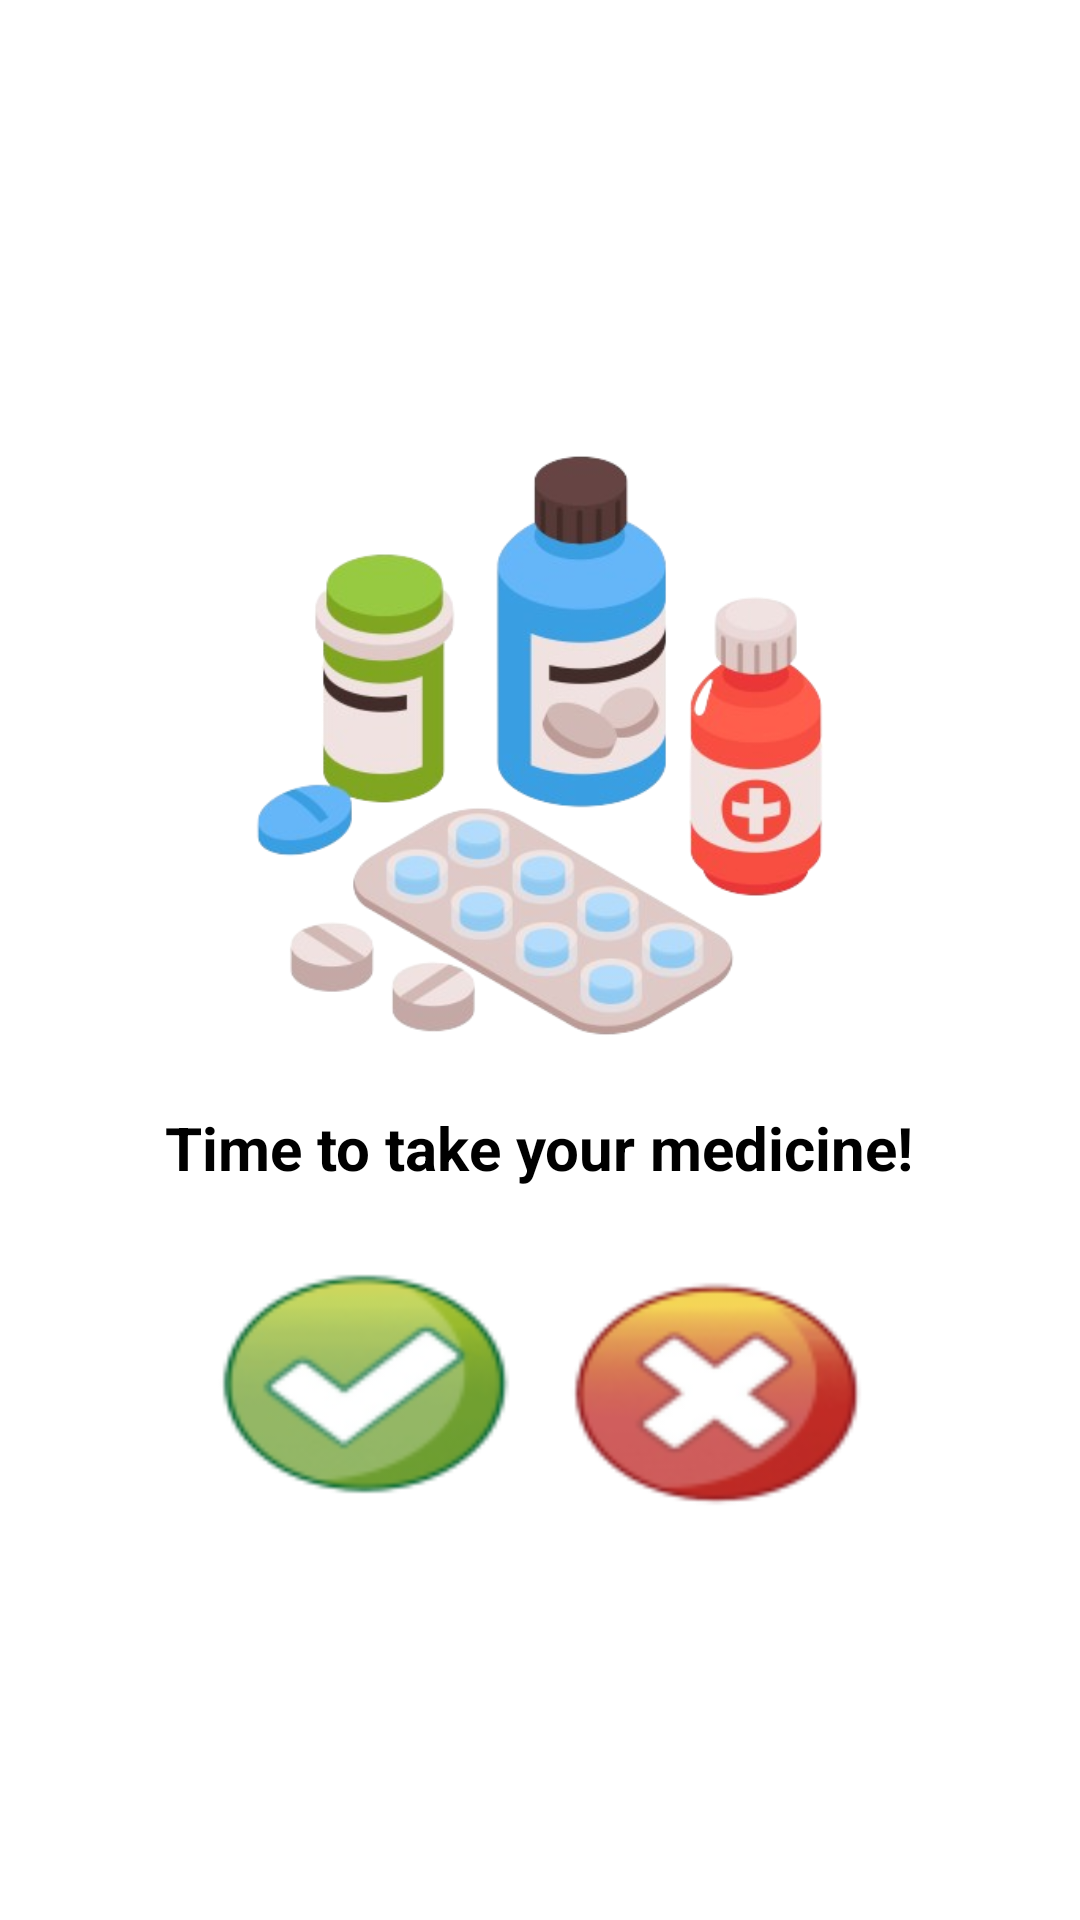

This screen was rendered from an Android layout file. Write that file and the resources it references.
<!-- AndroidManifest.xml: application theme Theme.MyApplication -->
<!-- res/layout/activity_medicine_popup.xml -->
<?xml version="1.0" encoding="utf-8"?>
<RelativeLayout xmlns:android="http://schemas.android.com/apk/res/android"
    android:layout_width="match_parent"
    android:layout_height="match_parent"
    android:gravity="center">

    
    <ImageView
        android:id="@+id/bigImageView"
        android:layout_width="263dp"
        android:layout_height="241dp"
        android:layout_centerHorizontal="true"
        android:contentDescription="Big Image"
        android:scaleType="centerCrop"
        android:src="@drawable/meds" />

    
    <TextView
        android:id="@+id/medicineTextView"
        android:layout_width="wrap_content"
        android:layout_height="wrap_content"
        android:layout_below="@id/bigImageView"
        android:layout_centerHorizontal="true"
        android:text="Time to take your medicine!"
        android:textSize="20sp"
        android:textStyle="bold" />

    
    <LinearLayout
        android:layout_width="wrap_content"
        android:layout_height="wrap_content"
        android:layout_below="@id/medicineTextView"
        android:layout_marginTop="16dp"
        android:gravity="center_horizontal"
        android:layout_centerHorizontal="true">

        

        

        <ImageButton
            android:id="@+id/yesButton"
            android:layout_width="100dp"
            android:layout_height="100dp"
            android:background="@android:color/transparent"
            android:contentDescription="Yes"
            android:onClick="onYesButtonClicked"
            android:scaleType="centerCrop"
            android:src="@drawable/right" />

        <ImageButton
            android:id="@+id/noButton"
            android:layout_width="100dp"
            android:layout_height="100dp"
            android:layout_marginStart="16dp"
            android:background="@android:color/transparent"
            android:contentDescription="No"
            android:onClick="onNoButtonClicked"
            android:scaleType="centerCrop"
            android:src="@drawable/wrong" />
    </LinearLayout>

</RelativeLayout>
<!-- resources referenced by this layout -->
<resources>
  <!-- drawable meds: png bitmap (drawable, 136955 bytes) -->
  <!-- drawable right: png bitmap (drawable, 20975 bytes) -->
  <!-- drawable wrong: png bitmap (drawable, 7361 bytes) -->
</resources>
